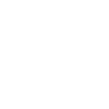
t = 0.00 s
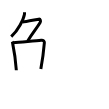
t = 4.00 s
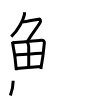
t = 8.00 s
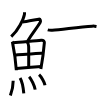
t = 12.00 s
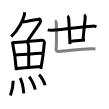
t = 15.50 s
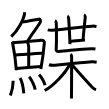
t = 20.00 s

The animated SVG that drew these frames (rendered in a browser with its animation timeline set to each time). Animation: 20 SMIL elements (animate=20); one cycle of 20.00 s.

<svg width="109px" height="109px" viewBox="0 0 px 109px" xmlns="http://www.w3.org/2000/svg" xmlns:xlink="http://www.w3.org/1999/xlink" xml:space="preserve" version="1.1"  baseProfile="full">
<path d="M24.5,12.25c0.04,0.57,0.08,1.48-0.08,2.31c-0.9,4.86-6.09,15.53-13.19,22.06" style="fill:none;stroke:black;stroke-width:3;opacity:0">
  <animate attributeType="CSS" attributeName="opacity" from="0" to="1" begin="0s" dur="1s" repeatCount="Indefinite" fill="freeze" />
</path>
<path d="M22.89,21.88c1.93,0,13.82-2.44,15.85-2.73c1.74-0.25,2.13,2.17,1.41,3.4c-3.05,5.19-7.48,10.16-12.45,18.4" style="fill:none;stroke:black;stroke-width:3;opacity:0">
  <animate attributeType="CSS" attributeName="opacity" from="0" to="1" begin="1s" dur="1s" repeatCount="Indefinite" fill="freeze" />
</path>
<path d="M12.22,41.51c0.23,0.48,0.23,0.82,0.36,1.42c1.02,4.99,3.11,18.07,3.75,27.33" style="fill:none;stroke:black;stroke-width:3;opacity:0">
  <animate attributeType="CSS" attributeName="opacity" from="0" to="1" begin="2s" dur="1s" repeatCount="Indefinite" fill="freeze" />
</path>
<path d="M13.28,42.76c7.92-0.98,22.01-1.68,27.92-2.53c2.17-0.31,3.29,1.09,3.17,2.45c-0.41,4.99-1.79,17.06-3.53,26.36" style="fill:none;stroke:black;stroke-width:3;opacity:0">
  <animate attributeType="CSS" attributeName="opacity" from="0" to="1" begin="3s" dur="1s" repeatCount="Indefinite" fill="freeze" />
</path>
<path d="M27.06,42.31c0.9,0.65,1.58,2.69,1.61,4.29c0.12,7.07,0.03,17.08,0.03,20.58" style="fill:none;stroke:black;stroke-width:3;opacity:0">
  <animate attributeType="CSS" attributeName="opacity" from="0" to="1" begin="4s" dur="1s" repeatCount="Indefinite" fill="freeze" />
</path>
<path d="M15.26,55.1c2.58-0.4,25.76-1.72,27.89-1.85" style="fill:none;stroke:black;stroke-width:3;opacity:0">
  <animate attributeType="CSS" attributeName="opacity" from="0" to="1" begin="5s" dur="1s" repeatCount="Indefinite" fill="freeze" />
</path>
<path d="M16.23,68.39c5.71-0.34,17.11-1.17,24.99-1.77" style="fill:none;stroke:black;stroke-width:3;opacity:0">
  <animate attributeType="CSS" attributeName="opacity" from="0" to="1" begin="6s" dur="1s" repeatCount="Indefinite" fill="freeze" />
</path>
<path d="M13.19,80.82c0,5.32-2.24,13.16-2.82,14.68" style="fill:none;stroke:black;stroke-width:3;opacity:0">
  <animate attributeType="CSS" attributeName="opacity" from="0" to="1" begin="7s" dur="1s" repeatCount="Indefinite" fill="freeze" />
</path>
<path d="M20.09,78.08c1.68,2.88,3.28,10.81,3.7,15.29" style="fill:none;stroke:black;stroke-width:3;opacity:0">
  <animate attributeType="CSS" attributeName="opacity" from="0" to="1" begin="8s" dur="1s" repeatCount="Indefinite" fill="freeze" />
</path>
<path d="M29.15,76.69c2.12,2.29,5.49,9.41,6.02,12.96" style="fill:none;stroke:black;stroke-width:3;opacity:0">
  <animate attributeType="CSS" attributeName="opacity" from="0" to="1" begin="9s" dur="1s" repeatCount="Indefinite" fill="freeze" />
</path>
<path d="M39.05,74.62c2.1,1.86,5.42,7.64,5.95,10.53" style="fill:none;stroke:black;stroke-width:3;opacity:0">
  <animate attributeType="CSS" attributeName="opacity" from="0" to="1" begin="10s" dur="1s" repeatCount="Indefinite" fill="freeze" />
</path>
<path d="M47.75,29.88c1.17,0.34,3.33,0.38,4.5,0.34c9.04-0.31,26.12-3.46,40.13-4.09c1.96-0.09,3.13,0.16,4.11,0.33" style="fill:none;stroke:black;stroke-width:3;opacity:0">
  <animate attributeType="CSS" attributeName="opacity" from="0" to="1" begin="11s" dur="1s" repeatCount="Indefinite" fill="freeze" />
</path>
<path d="M67.39,16c0.67,0.31,1.08,1.41,1.21,2.03s1.43,22.2,1.29,26.11" style="fill:none;stroke:black;stroke-width:3;opacity:0">
  <animate attributeType="CSS" attributeName="opacity" from="0" to="1" begin="12s" dur="1s" repeatCount="Indefinite" fill="freeze" />
</path>
<path d="M84.05,14.75c0.67,0.31,1.08,1.41,1.21,2.03c0.13,0.63-1.79,16.35-2.18,22.92" style="fill:none;stroke:black;stroke-width:3;opacity:0">
  <animate attributeType="CSS" attributeName="opacity" from="0" to="1" begin="13s" dur="1s" repeatCount="Indefinite" fill="freeze" />
</path>
<path d="M70.29,41.14c2.48,0,13.34-1.25,14.74-1.25" style="fill:none;stroke:black;stroke-width:3;opacity:0">
  <animate attributeType="CSS" attributeName="opacity" from="0" to="1" begin="14s" dur="1s" repeatCount="Indefinite" fill="freeze" />
</path>
<path d="M55,20.57c0.67,0.31,1.08,1.41,1.21,2.03s0.5,17.83,0.02,25.02c-0.16,2.35-0.24,4.12,2.32,3.91C69.42,50.66,80.25,49,90.97,48.7c2.02-0.06,3.71,0.13,4.49,0.28" style="fill:none;stroke:black;stroke-width:3;opacity:0">
  <animate attributeType="CSS" attributeName="opacity" from="0" to="1" begin="15s" dur="1s" repeatCount="Indefinite" fill="freeze" />
</path>
<path d="M48.99,64.77c1.5,0.5,3.21,0.65,4.93,0.5c8.79-0.81,24.93-2.52,38.23-3.47c1.71-0.12,2.79,0.08,4.51,0.43" style="fill:none;stroke:black;stroke-width:3;opacity:0">
  <animate attributeType="CSS" attributeName="opacity" from="0" to="1" begin="16s" dur="1s" repeatCount="Indefinite" fill="freeze" />
</path>
<path d="M70.32,54.5c0.72,0.29,1.29,1.29,1.29,1.88c0,6.09,0,38.49-0.14,42.12" style="fill:none;stroke:black;stroke-width:3;opacity:0">
  <animate attributeType="CSS" attributeName="opacity" from="0" to="1" begin="17s" dur="1s" repeatCount="Indefinite" fill="freeze" />
</path>
<path d="M69.6,64.73c-4.33,8.33-15.92,21.05-24.91,25.77" style="fill:none;stroke:black;stroke-width:3;opacity:0">
  <animate attributeType="CSS" attributeName="opacity" from="0" to="1" begin="18s" dur="1s" repeatCount="Indefinite" fill="freeze" />
</path>
<path d="M71.68,64.59c3.11,3.31,17.73,19.9,21.11,23.15c1.15,1.1,2.13,1.57,3.27,1.89" style="fill:none;stroke:black;stroke-width:3;opacity:0">
  <animate attributeType="CSS" attributeName="opacity" from="0" to="1" begin="19s" dur="1s" repeatCount="Indefinite" fill="freeze" />
</path>
</svg>
